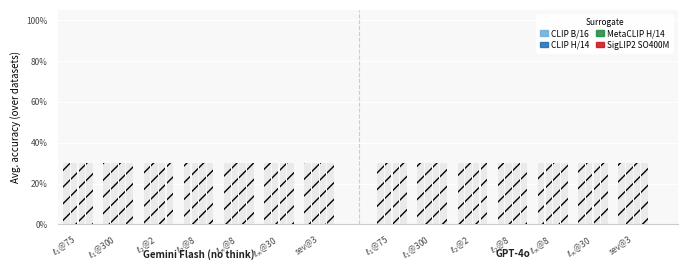

The script that saved this image:
#!/usr/bin/env python3
"""
Grouped bar chart: x = perturbation condition, groups = target model,
subgroups = surrogate. Horizontal line = clean accuracy per target.
"""

import json
import numpy as np
import matplotlib.pyplot as plt
import matplotlib.patches as mpatches
from pathlib import Path
from matplotlib.lines import Line2D

# ── Config ────────────────────────────────────────────────────────────────────
EXPERIMENT_META = {
    "test_v1":                    ("__clean__",      "__clean__"),
    "adv_clip_l1_eps75":          ("CLIP B/16",      "l1@75"),
    "adv_clip_l1_eps300":         ("CLIP B/16",      "l1@300"),
    "adv_clip_l2_eps2":           ("CLIP B/16",      "l2@2"),
    "adv_clip_l2_eps8":           ("CLIP B/16",      "l2@8"),
    "adv_clip_linf8":             ("CLIP B/16",      "linf@8"),
    "adv_linf30":                 ("CLIP B/16",      "linf@30"),
    "adv_clip_vith14_l1_eps75":   ("CLIP H/14",      "l1@75"),
    "adv_clip_vith14_l1_eps300":  ("CLIP H/14",      "l1@300"),
    "adv_clip_vith14_l2_eps2":    ("CLIP H/14",      "l2@2"),
    "adv_clip_vith14_l2_eps8":    ("CLIP H/14",      "l2@8"),
    "adv_clip_vith14_linf8":      ("CLIP H/14",      "linf@8"),
    "adv_clip_vith14_linf30":     ("CLIP H/14",      "linf@30"),
    "adv_metaclip_l1_eps75":      ("MetaCLIP H/14",  "l1@75"),
    "adv_metaclip_l1_eps300":     ("MetaCLIP H/14",  "l1@300"),
    "adv_metaclip_l2_eps2":       ("MetaCLIP H/14",  "l2@2"),
    "adv_metaclip_l2_eps8":       ("MetaCLIP H/14",  "l2@8"),
    "adv_metaclip_linf_eps8":     ("MetaCLIP H/14",  "linf@8"),
    "adv_metaclip_linf_eps30":    ("MetaCLIP H/14",  "linf@30"),
    "adv_siglip2_linf8":          ("SigLIP2 base",   "linf@8"),
    "adv_siglip2_linf30":         ("SigLIP2 base",   "linf@30"),
    "adv_siglip2_384_l1_eps75":   ("SigLIP2 SO400M", "l1@75"),
    "adv_siglip2_384_l1_eps300":  ("SigLIP2 SO400M", "l1@300"),
    "adv_siglip2_384_l2_eps2":    ("SigLIP2 SO400M", "l2@2"),
    "adv_siglip2_384_l2_eps8":    ("SigLIP2 SO400M", "l2@8"),
    "adv_siglip2_384_linf_eps8":  ("SigLIP2 SO400M", "linf@8"),
    "adv_siglip2_384_linf_eps30": ("SigLIP2 SO400M", "linf@30"),
    "adv_siglip2_correct_naflex_linf_eps30": ("SigLIP2 NaFlex", "linf@30"),
    "common_severity3":           ("__common__",     "sev@3"),
}

# Perturbation order on x-axis (shared across both target groups)
PERT_ORDER = ["l1@75", "l1@300", "l2@2", "l2@8", "linf@8", "linf@30", "sev@3"]
PERT_LABELS = {
    "l1@75":    r"$\ell_1$@75",
    "l1@300":   r"$\ell_1$@300",
    "l2@2":     r"$\ell_2$@2",
    "l2@8":     r"$\ell_2$@8",
    "linf@8":   r"$\ell_\infty$@8",
    "linf@30":  r"$\ell_\infty$@30",
    "sev@3":    "sev@3",
}

# Surrogates in display order
SURROGATE_ORDER = [
    "CLIP B/16", "CLIP H/14", "MetaCLIP H/14", "SigLIP2 SO400M",
] #"SigLIP2 base", "SigLIP2 NaFlex",

# Target display order
TARGET_ORDER = ["google_nothink", "openai"]
TARGET_LABELS = {"google_nothink": "Gemini Flash (no think)", "openai": "GPT-4o"}
TARGET_CLEAN_COLORS = {"google_nothink": "#1A9E6E", "openai": "#2E6FAD"}

# Surrogate colors — family palette
SURROGATE_COLORS = {
    "CLIP B/16":       "#6BAED6",   # blue family
    "CLIP H/14":       "#2171B5",
    "MetaCLIP H/14":   "#238B45",   # green
    "SigLIP2 base":    "#FB6A4A",   # red/orange family
    "SigLIP2 SO400M":  "#CB181D",
    "SigLIP2 NaFlex":  "#99000D",
}

DATASETS = [
    "caltech101", "fgvc-aircraft-2013b", "flowers-102",
    "oxford-iiit-pet", "stanford_cars", "uc-merced-land-use-dataset",
]
TARGETS_ALL = {"google_nothink", "openai"}
BASE = Path("llm_classification_results")

# ── Load ──────────────────────────────────────────────────────────────────────
def dataset_key(run_name):
    for ds in sorted(DATASETS, key=len, reverse=True):
        if run_name.startswith(ds): return ds
    return run_name.split("__")[0]

def load_predictions(run_name):
    p = BASE / run_name / "predictions.jsonl"
    if not p.exists(): return None
    correct = total = 0
    for line in p.read_text().splitlines():
        if not line.strip(): continue
        try:
            rec = json.loads(line)
            if rec.get("error"): continue
            total += 1
            if rec.get("correct", False): correct += 1
        except: pass
    return (correct, total) if total > 0 else None

def merge_complement(main_run, comp_run):
    recs = []
    for run in [main_run, comp_run]:
        p = BASE / run / "predictions.jsonl"
        if p.exists():
            for line in p.read_text().splitlines():
                if line.strip():
                    try: recs.append(json.loads(line))
                    except: pass
    if not recs: return None
    seen = {}
    for r in recs:
        if not r.get("error") and r["index"] not in seen:
            seen[r["index"]] = r
    total = len(seen)
    correct = sum(1 for r in seen.values() if r.get("correct", False))
    return (correct, total) if total > 0 else None

raw: dict[tuple, float] = {}
for mp in sorted(BASE.glob("batch_manifest__all_datasets__*.json")):
    exp = mp.stem.replace("batch_manifest__all_datasets__", "")
    if exp not in EXPERIMENT_META: continue
    surrogate, pert = EXPERIMENT_META[exp]
    manifest = json.loads(mp.read_text())
    groups = {}
    for entry in manifest:
        ds  = dataset_key(entry["run_name"])
        key = entry["key"]
        groups.setdefault((ds, key), []).append(entry)
    for (ds, key), entries in groups.items():
        if key not in TARGETS_ALL: continue
        main_entries = [e for e in entries if "__complement" not in e["run_name"]]
        comp_entries = [e for e in entries if "__complement"     in e["run_name"]]
        main_ok = [e for e in main_entries if e["status"] != "failed"]
        main    = main_ok[0] if main_ok else (main_entries[0] if main_entries else entries[0])
        comp    = comp_entries[0] if comp_entries else None
        if main["status"] != "retrieved": continue
        result = (
            merge_complement(main["run_name"], comp["run_name"])
            if comp and comp["status"] == "retrieved"
            else load_predictions(main["run_name"])
        )
        if result:
            correct, total = result
            raw[(surrogate, pert, key, ds)] = correct / total

def mean_ds(surrogate, pert, target):
    vals = [raw.get((surrogate, pert, target, ds), np.nan) for ds in DATASETS]
    vals = [v for v in vals if not np.isnan(v)]
    return float(np.mean(vals)) if vals else np.nan

# ── Build data matrix ─────────────────────────────────────────────────────────
# data[target][pert][surrogate] = mean acc over datasets
# clean[target] = clean acc
clean = {}
for tgt in TARGET_ORDER:
    vals = [raw.get(("__clean__", "__clean__", tgt, ds), np.nan) for ds in DATASETS]
    vals = [v for v in vals if not np.isnan(v)]
    clean[tgt] = float(np.mean(vals)) if vals else np.nan

data = {}
for tgt in TARGET_ORDER:
    data[tgt] = {}
    for pert in PERT_ORDER:
        data[tgt][pert] = {}
        for surr in SURROGATE_ORDER:
            src = "__common__" if pert == "sev@3" else surr
            data[tgt][pert][surr] = mean_ds(src, pert, tgt)

# ── Layout maths ──────────────────────────────────────────────────────────────
n_targets   = len(TARGET_ORDER)    # 2
n_perts     = len(PERT_ORDER)      # 7
n_surrogates = len(SURROGATE_ORDER) # 6

bar_w       = 0.11
surr_gap    = 0.02   # gap between bars within one (target, pert) group
pert_gap    = 0.18   # gap between pert conditions within one target group
target_gap  = 0.55   # big gap between the two target super-groups

group_width = n_surrogates * (bar_w + surr_gap) - surr_gap
pert_step   = group_width + pert_gap

# x positions of the leftmost bar for each (target_idx, pert_idx)
target_offsets = []
cursor = 0.0
for ti in range(n_targets):
    t_positions = []
    for pi in range(n_perts):
        t_positions.append(cursor)
        cursor += pert_step
    target_offsets.append(t_positions)
    cursor += target_gap   # big gap between target super-groups

# ── Plot ──────────────────────────────────────────────────────────────────────
FS = 7
plt.rcParams.update({
    "font.family":      "sans-serif",
    "font.size":        FS,
    "axes.labelsize":   FS,
    "xtick.labelsize":  FS - 1,
    "ytick.labelsize":  FS - 1,
    "legend.fontsize":  FS - 1,
    "figure.dpi":       300,
})

fig, ax = plt.subplots(figsize=(6.75, 2.8))
fig.patch.set_facecolor("white")
ax.set_facecolor("#F8F8F8")
ax.spines[["top", "right", "left"]].set_visible(False)
ax.spines["bottom"].set_color("#CCCCCC")
ax.tick_params(left=False, bottom=False, colors="#444")
ax.yaxis.grid(True, color="white", linewidth=0.9, zorder=0)
ax.set_axisbelow(True)

# ── Draw bars ─────────────────────────────────────────────────────────────────
xtick_pos, xtick_lab = [], []
target_center_x = []   # for super-group labels and clean lines

for ti, tgt in enumerate(TARGET_ORDER):
    t_positions = target_offsets[ti]
    pert_centers = []

    for pi, pert in enumerate(PERT_ORDER):
        x0 = t_positions[pi]
        bar_centers = []
        for si, surr in enumerate(SURROGATE_ORDER):
            xc = x0 + si * (bar_w + surr_gap)
            val = data[tgt][pert][surr]
            color = SURROGATE_COLORS[surr]
            if not np.isnan(val):
                ax.bar(xc, val, width=bar_w,
                       color=color, alpha=0.88,
                       zorder=3, linewidth=0)
            else:
                # hatched placeholder
                ax.bar(xc, 0.3, width=bar_w,
                       color="#DDDDDD", alpha=0.5,
                       zorder=3, linewidth=0, hatch="//")
            bar_centers.append(xc)

        center = np.mean(bar_centers)
        pert_centers.append(center)
        xtick_pos.append(center)
        xtick_lab.append(PERT_LABELS[pert])

    target_center_x.append((np.mean(pert_centers), tgt))

# ── Clean accuracy reference lines ────────────────────────────────────────────
for cx, tgt in target_center_x:
    # Span from first to last bar in this target group
    ti = TARGET_ORDER.index(tgt)
    x_left  = target_offsets[ti][0]
    x_right = target_offsets[ti][-1] + group_width
    y_clean = clean[tgt]
    if not np.isnan(y_clean):
        ax.hlines(y_clean, x_left - 0.05, x_right + 0.05,
                  colors=TARGET_CLEAN_COLORS[tgt],
                  linewidths=1.4, linestyles="-",
                  zorder=5)
        ax.text(x_right + 0.07, y_clean,
                f"clean\n{y_clean*100:.1f}%",
                va="center", ha="left",
                fontsize=FS - 2, color=TARGET_CLEAN_COLORS[tgt],
                linespacing=1.1)

# ── Target super-group labels & divider ───────────────────────────────────────
for cx, tgt in target_center_x:
    ax.text(cx, -0.115, TARGET_LABELS[tgt],
            ha="center", va="top",
            fontsize=FS, fontweight="bold",
            color="#222222",
            transform=ax.get_xaxis_transform())

# Vertical divider between the two target groups
if len(target_center_x) == 2:
    x_div = (target_offsets[0][-1] + group_width + target_offsets[1][0]) / 2
    ax.axvline(x_div, color="#CCCCCC", linewidth=0.8, linestyle="--", zorder=1)

# ── Axes formatting ───────────────────────────────────────────────────────────
ax.set_xticks(xtick_pos)
ax.set_xticklabels(xtick_lab, rotation=35, ha="right")
ax.set_xlim(target_offsets[0][0] - 0.15,
            target_offsets[-1][-1] + group_width + 0.45)
ax.set_ylim(0, 1.05)
ax.yaxis.set_major_formatter(plt.FuncFormatter(lambda v, _: f"{v*100:.0f}%"))
ax.set_ylabel("Avg. accuracy (over datasets)", labelpad=4)

# ── Surrogate legend ──────────────────────────────────────────────────────────
handles = [
    mpatches.Patch(color=SURROGATE_COLORS[s], label=s, alpha=0.88)
    for s in SURROGATE_ORDER
]
ax.legend(
    handles=handles,
    title="Surrogate",
    title_fontsize=FS - 1,
    ncol=2,
    loc="upper right",
    bbox_to_anchor=(1.0, 1.0),
    frameon=True, framealpha=0.95, edgecolor="none",
    handlelength=0.9, handletextpad=0.4,
    borderpad=0.5, labelspacing=0.25, columnspacing=0.8,
)

plt.tight_layout(pad=0.4)
plt.subplots_adjust(bottom=0.22)

out = Path("./results_analysis_neurips2026/transfer_grouped_bar.png")
out.parent.mkdir(parents=True, exist_ok=True)
plt.savefig(out, dpi=300, bbox_inches="tight")
print(f"Saved → {out}")
plt.show()
